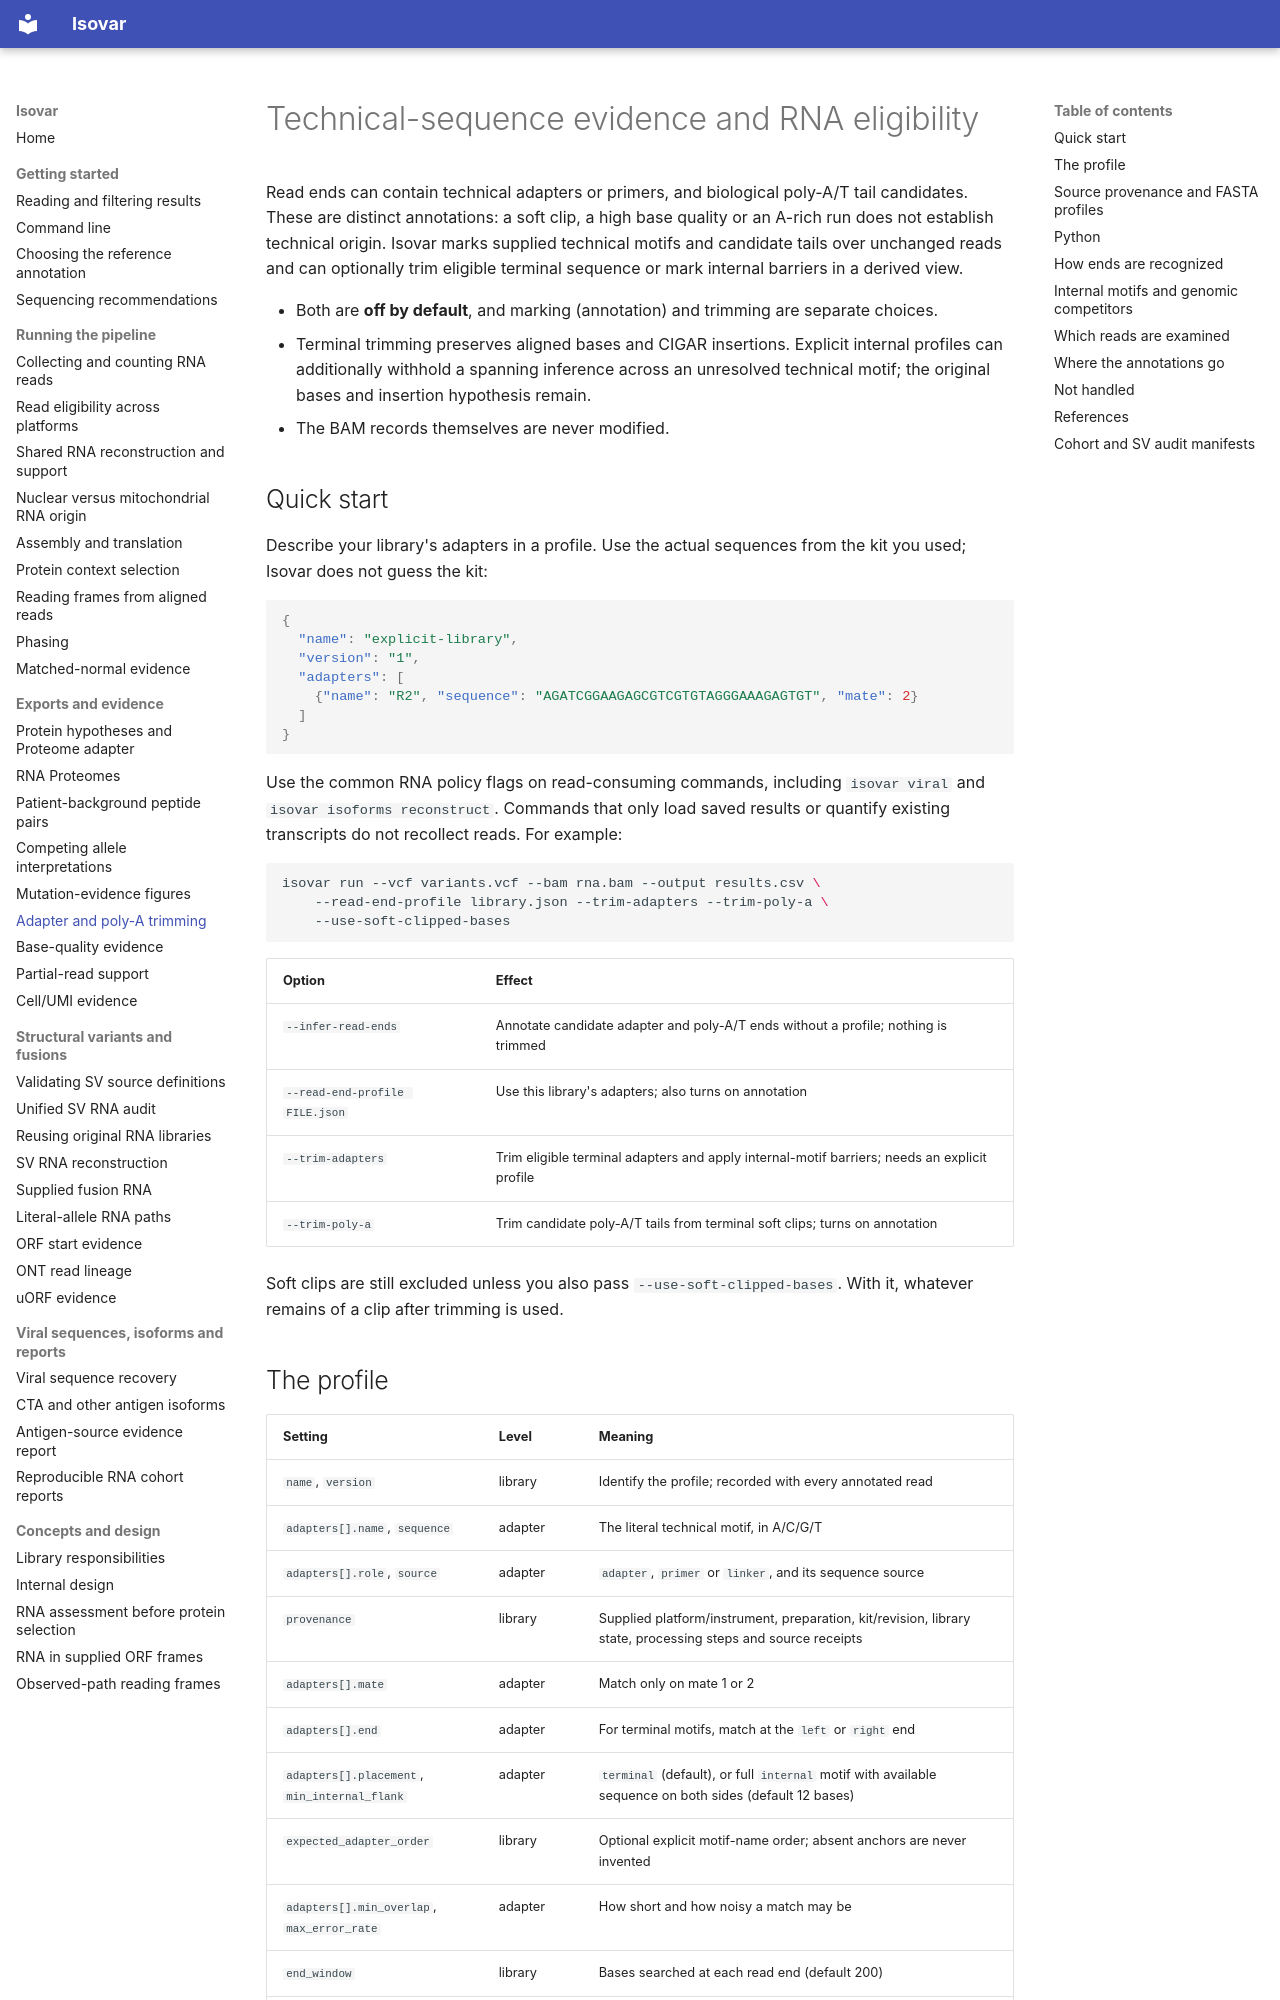

repository: openvax/isovar · page: read-end-inference/index.html · generator: mkdocs

# Technical-sequence evidence and RNA eligibility

Read ends can contain technical adapters or primers, and biological poly-A/T
tail candidates. These are distinct annotations: a soft clip, a high base quality
or an A-rich run does not establish technical origin. Isovar marks supplied
technical motifs and candidate tails over unchanged reads and can optionally
trim eligible terminal sequence or mark internal barriers in a derived view.

- Both are **off by default**, and marking (annotation) and trimming are
  separate choices.
- Terminal trimming preserves aligned bases and CIGAR insertions. Explicit
  internal profiles can additionally withhold a spanning inference across an
  unresolved technical motif; the original bases and insertion hypothesis remain.
- The BAM records themselves are never modified.

## Quick start

Describe your library's adapters in a profile. Use the actual sequences from
the kit you used; Isovar does not guess the kit:

```json
{
  "name": "explicit-library",
  "version": "1",
  "adapters": [
    {"name": "R2", "sequence": "AGATCGGAAGAGCGTCGTGTAGGGAAAGAGTGT", "mate": 2}
  ]
}
```

Use the common RNA policy flags on read-consuming commands, including
`isovar viral` and `isovar isoforms reconstruct`. Commands that only load saved
results or quantify existing transcripts do not recollect reads. For example:

```sh
isovar run --vcf variants.vcf --bam rna.bam --output results.csv \
    --read-end-profile library.json --trim-adapters --trim-poly-a \
    --use-soft-clipped-bases
```

| Option | Effect |
|---|---|
| `--infer-read-ends` | Annotate candidate adapter and poly-A/T ends without a profile; nothing is trimmed |
| `--read-end-profile FILE.json` | Use this library's adapters; also turns on annotation |
| `--trim-adapters` | Trim eligible terminal adapters and apply internal-motif barriers; needs an explicit profile |
| `--trim-poly-a` | Trim candidate poly-A/T tails from terminal soft clips; turns on annotation |

Soft clips are still excluded unless you also pass `--use-soft-clipped-bases`.
With it, whatever remains of a clip after trimming is used.

## The profile

| Setting | Level | Meaning |
|---|---|---|
| `name`, `version` | library | Identify the profile; recorded with every annotated read |
| `adapters[].name`, `sequence` | adapter | The literal technical motif, in A/C/G/T |
| `adapters[].role`, `source` | adapter | `adapter`, `primer` or `linker`, and its sequence source |
| `provenance` | library | Supplied platform/instrument, preparation, kit/revision, library state, processing steps and source receipts |
| `adapters[].mate` | adapter | Match only on mate 1 or 2 |
| `adapters[].end` | adapter | For terminal motifs, match at the `left` or `right` end |
| `adapters[].placement`, `min_internal_flank` | adapter | `terminal` (default), or full `internal` motif with available sequence on both sides (default 12 bases) |
| `expected_adapter_order` | library | Optional explicit motif-name order; absent anchors are never invented |
| `adapters[].min_overlap`, `max_error_rate` | adapter | How short and how noisy a match may be |
| `end_window` | library | Bases searched at each read end (default 200) |
| `min_poly_a_length`, `max_poly_a_error_rate` | library | How long and how clean a tail must be |
| `both_orientations` | library | Search both read orientations, for cDNA libraries whose reads can come from either strand |

For libraries mixing read groups, map read group IDs to profiles:
`{"read_groups": {"RG-ID": PROFILE}}`. Read groups not listed get the empty
`unknown` profile, so no adapters are searched in them.

Keep variable barcode and UMI stretches out of adapter sequences, since they are
not informative adapter bases. There is no built-in catalogue of manufacturer
kits. The thresholds are heuristics, not calibrated probabilities.
